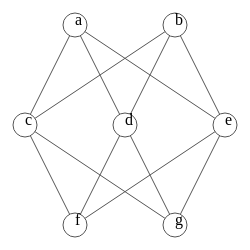
D3 v3 page, settled after 360 driven frames (6 s of simulated time); the page loaded 1 data file(s).


// ── assets/js/network.js
var width = 960,
height = 500;

var force = d3.layout.force()
.size([width, height])
.charge(-400)
.linkDistance(40)
.on("tick", tick);

var drag = force.drag();

var svg = d3.select("#network").append("svg")
.attr("width", width)
.attr("height", height);

var link = svg.selectAll(".link"),
node = svg.selectAll(".node");


d3.json("data.json", function(error, graph) {
    force
    .nodes(graph.nodes)
    .links(graph.links)
    .start();

    links = link.data(graph.links)
    .enter().append("line")
    .attr("class", "link")
    .on("mouseover", linkMouseover)
    .on("mouseout", mouseout);

    gs = node.data(graph.nodes)
    .enter().append("g")
    .call(drag);

    nodes = gs.append("circle")
    .attr("class", "node")
    .attr("r", 12)
    .on("mouseover", nodeMouseover)
    .on("mouseout", mouseout);

    texts = gs.append("text")
    .attr("class", "label")
    .text(function(d) { return d.name; });

    function linkMouseover(d) {
        svg.selectAll(".link").classed("active", function(p) { return p === d; });
        svg.selectAll(".node").classed("active", function(p) { return p === d.source || p === d.target; });
    }

    function nodeMouseover(d) {
        svg.selectAll(".link").classed("active", function(p) { return p.source === d || p.target === d; });

        svg.selectAll(".node").classed("active", function(p) {
            var active = false;
            svg.selectAll(".link.active").each(function(link) {
                if ((p === link.source || p === link.target) && p !== d ) { active = true; };
            });
            return active;
        });

        d3.select('.node[node-index="' + d.index + '"]').classed("selected", true);
    }

    function mouseout() {
        d3.selectAll("#network").selectAll(".active").classed("active", false);
        d3.selectAll(".selected").classed("selected", false);
    }

});

function tick() {
    links.attr("x1", function(d) { return d.source.x; })
    .attr("y1", function(d) { return d.source.y; })
    .attr("x2", function(d) { return d.target.x; })
    .attr("y2", function(d) { return d.target.y; });

    nodes.attr("node-index", function(d) { return d.index; });

    gs.attr("transform", function(d) {
        return "translate(" + d.x + "," + d.y + ")";
    });
}




### data: data.json
{
 "nodes": [
  {
   "x": 200,
   "y": 100,
   "fixed": true,
   "name": "a"
  },
  {
   "x": 300,
   "y": 100,
   "fixed": true,
   "name": "b"
  },
  {
   "x": 150,
   "y": 200,
   "fixed": true,
   "name": "c"
  },
  {
   "x": 250,
   "y": 200,
   "fixed": true,
   "name": "d"
  },
  {
   "x": 350,
   "y": 200,
   "fixed": true,
   "name": "e"
  },
  {
   "x": 200,
   "y": 300,
   "fixed": true,
   "name": "f"
  },
  {
   "x": 300,
   "y": 300,
   "fixed": true,
   "name": "g"
  }
 ],
 "links": [
  {
   "source": 0,
   "target": 2
  },
  {
   "source": 0,
   "target": 3
  },
  {
   "source": 0,
   "target": 4
  },
  {
   "source": 1,
   "target": 2
  },
  {
   "source": 1,
   "target": 3
  },
  {
   "source": 1,
   "target": 4
  },
  {
   "source": 2,
   "target": 5
  },
  {
   "source": 2,
   "target": 6
  },
  "... 4 more items"
 ]
}